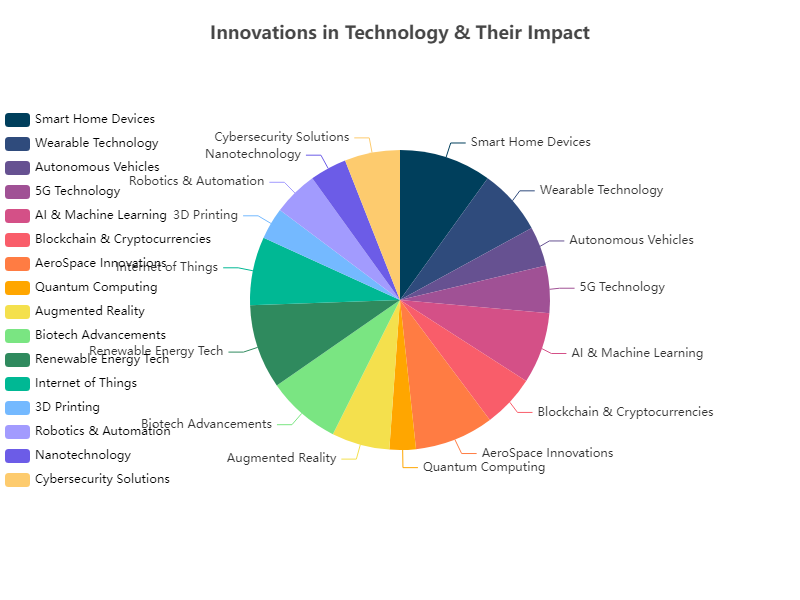

Source data for this figure (header and first rows):
Name, Value
Smart Home Devices, 35
Wearable Technology, 25
Autonomous Vehicles, 15
5G Technology, 18
AI & Machine Learning, 27
Blockchain & Cryptocurrencies, 20
AeroSpace Innovations, 30
Quantum Computing, 10
Augmented Reality, 22
Biotech Advancements, 28
Renewable Energy Tech, 32
Internet of Things, 26
3D Printing, 12
Robotics & Automation, 17
Nanotechnology, 14
Cybersecurity Solutions, 21
